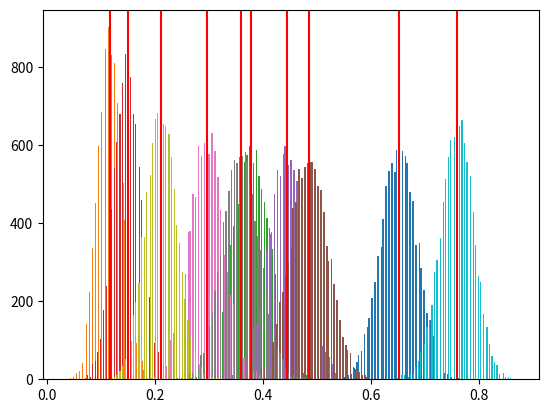

Write the Python code that produced this figure.
import numpy as np
import matplotlib.pyplot as plt
import math

class PosStochasticComputing:
    APPLY_FLIPS = False
    APPLY_SHIFTS = False

    @classmethod
    def apply_bitshift(cls, bitstream):
        if not PosStochasticComputing.APPLY_SHIFTS:
            return bitstream
        n = len(bitstream)
        shifted_bitstream = np.copy(bitstream)
        for i in range(n):
            if np.random.rand() < 0.1:
                for j in range (i,n-1):
                    # Shift right just like the slides and example (unsure if we should account for a shift left)
                    shifted_bitstream[j+1] = bitstream[j]
        return shifted_bitstream
        # raise Exception("apply the bitshift error to the bitstream with probability 0.0001")

    @classmethod
    def apply_bitflip(self, bitstream):
        if not PosStochasticComputing.APPLY_FLIPS:
            return bitstream
        n = len(bitstream)
        flipped_bitstream = np.copy(bitstream)
        for i in range(n):
            if np.random.rand() < 0.0001:
                flipped_bitstream[i] = np.random.rand()
        return flipped_bitstream
        # raise Exception("apply the to the bitstream with probability 0.0001")

    @classmethod
    def to_stoch(cls, prob, nbits):
        assert(prob <= 1.0 and prob >= 0.0)
        bitstream = np.random.rand(nbits) < prob
        return bitstream.astype(int)
        # raise Exception("convert a decimal value in [0,1] to an <nbit> length bitstream.")

    @classmethod
    def stoch_add(cls, bitstream, bitstream2):
        assert(len(bitstream) == len(bitstream2))
        n = len(bitstream)
        # randomly choose
        result = [bitstream[i] if np.random.rand() < 0.5 else bitstream2[i] for i in range(n)]
        return result
        # raise Exception("add two stochastic bitstreams together")

    @classmethod
    def stoch_mul(cls, bitstream, bitstream2):
        assert(len(bitstream) == len(bitstream2))
        # & op
        result = np.logical_and(bitstream, bitstream2).astype(int)
        return result
        # raise Exception("multiply two stochastic bitstreams together")

    @classmethod
    def from_stoch(cls, result):
        return np.mean(result)
        # raise Exception("convert a stochastic bitstream to a numerical value")

class StochasticComputingStaticAnalysis:

    def __init__(self):
        self.current_precision = None
        pass

    def req_length(self, smallest_value):
        return int(math.ceil(1 / smallest_value))
        # raise Exception("figure out the smallest bitstream length necessary represent the input decimal value. This is also called the precision.")

    def stoch_var(self, prec):
        # raise Exception("update static analysis -- the expression contains a variable with precision <prec>.")
        if self.current_precision is None:
            self.current_precision = prec
        else:
            self.current_precision = min(self.current_precision, prec)
        return self.current_precision

    def stoch_add(self, prec1, prec2):
        # raise Exception("update static analysis -- the expression adds together two bitstreams with precisions <prec1> and <prec2> respectively.")
        result_prec = (prec1 + prec2) / 2.0
        print("HELLLI")
        print(result_prec)
        self.current_precision = result_prec
        return result_prec

    def stoch_mul(self, prec1, prec2):
        # raise Exception("update static analysis -- the expression multiplies together two bitstreams with precisions <prec1> and <prec2> respectively.")
        result_prec = prec1 * prec2
        self.current_precision = result_prec
        return result_prec

    def get_size(self):
        # raise Exception("get minimum bitstream length required by computation.")
        return self.req_length(self.current_precision)



# run a stochastic computation for ntrials trials
def run_stochastic_computation(lambd, ntrials, visualize=True, summary=True):
    results = []
    reference_value, _ = lambd()
    for i in range(ntrials):
        _,result = lambd()
        results.append(result)

    if visualize:
        nbins = math.floor(np.sqrt(ntrials))
        plt.hist(results,bins=nbins)
        plt.axvline(x=reference_value, color="red")
        plt.show()
    if summary:
        print("ref=%f" % (reference_value))
        print("mean=%f" % np.mean(results))
        print("std=%f" % np.std(results))



def PART_A_example_computation(bitstream_len):
    # expression: 1/2*(0.8 * 0.4 + 0.6)
    reference_value = 1/2*(0.8 * 0.4 + 0.6)
    w = PosStochasticComputing.to_stoch(0.8, bitstream_len)
    x = PosStochasticComputing.to_stoch(0.4, bitstream_len)
    y = PosStochasticComputing.to_stoch(0.6, bitstream_len)
    tmp = PosStochasticComputing.stoch_mul(x, w)
    result = PosStochasticComputing.stoch_add(tmp, y)
    return reference_value, PosStochasticComputing.from_stoch(result)


def PART_A_example_computation_q3(bitstream_len):
    reference_value = 0.1 * 0.1 * 0.1 * 0.9 * 0.9 * 0.9
    w = PosStochasticComputing.to_stoch(0.1, bitstream_len)
    x = PosStochasticComputing.to_stoch(0.1, bitstream_len)
    z = PosStochasticComputing.to_stoch(0.1, bitstream_len)
    a = PosStochasticComputing.to_stoch(0.9, bitstream_len)
    b = PosStochasticComputing.to_stoch(0.9, bitstream_len)
    c = PosStochasticComputing.to_stoch(0.9, bitstream_len)
    final = PosStochasticComputing.stoch_mul(w, x)
    result = PosStochasticComputing.stoch_mul(final, z)
    final2 = PosStochasticComputing.stoch_mul(result, a)
    final3 = PosStochasticComputing.stoch_mul(final2, b)
    final4 = PosStochasticComputing.stoch_mul(final3, c)
    return reference_value, PosStochasticComputing.from_stoch(final4)

def PART_X_flip_computation(bitstream_len):
    # expression: 1/2*(0.8 * 0.4 + 0.6)
    reference_value = 1/2*(0.8 * 0.4 + 0.6)
    w = PosStochasticComputing.to_stoch(0.8, bitstream_len)
    w = PosStochasticComputing.apply_bitflip(w)
    x = PosStochasticComputing.to_stoch(0.4, bitstream_len)
    x = PosStochasticComputing.apply_bitflip(x)
    y = PosStochasticComputing.to_stoch(0.6, bitstream_len)
    y = PosStochasticComputing.apply_bitflip(y)
    tmp = PosStochasticComputing.stoch_mul(x, w)
    tmp = PosStochasticComputing.apply_bitflip(tmp)
    result = PosStochasticComputing.stoch_add(tmp, y)
    result = PosStochasticComputing.apply_bitflip(result)
    return reference_value, PosStochasticComputing.from_stoch(result)

def PART_X_shift_computation(bitstream_len):
    # expression: 1/2*(0.8 * 0.4 + 0.6)
    reference_value = 1/2*(0.8 * 0.4 + 0.6)
    w = PosStochasticComputing.to_stoch(0.8, bitstream_len)
    w = PosStochasticComputing.apply_bitshift(w)
    x = PosStochasticComputing.to_stoch(0.4, bitstream_len)
    x = PosStochasticComputing.apply_bitshift(x)
    y = PosStochasticComputing.to_stoch(0.6, bitstream_len)
    y = PosStochasticComputing.apply_bitshift(y)
    tmp = PosStochasticComputing.stoch_mul(x, w)
    tmp = PosStochasticComputing.apply_bitshift(tmp)
    result = PosStochasticComputing.stoch_add(tmp, y)
    result = PosStochasticComputing.apply_bitshift(result)
    return reference_value, PosStochasticComputing.from_stoch(result)

def PART_Y_analyze_wxb_function(precs):
    # 1/2*(w*x + b)
    analysis = StochasticComputingStaticAnalysis()
    w_prec = analysis.stoch_var(precs["w"])
    x_prec = analysis.stoch_var(precs["x"])
    b_prec = analysis.stoch_var(precs["b"])
    res_prec = analysis.stoch_mul(w_prec, x_prec)
    analysis.stoch_add(res_prec, b_prec)
    N = analysis.get_size()
    print("best size: %d" % N)
    return N

def PART_Y_execute_wxb_function(values, N):
    # expression: 1/2*(w*x + b)
    w = values["w"]
    x = values["x"]
    b = values["b"]
    reference_value = 1/2*(w*x + b)
    w = PosStochasticComputing.to_stoch(w, N)
    x = PosStochasticComputing.to_stoch(x, N)
    b = PosStochasticComputing.to_stoch(b, N)
    tmp = PosStochasticComputing.stoch_mul(x, w)
    result = PosStochasticComputing.stoch_add(tmp, b)
    return reference_value, PosStochasticComputing.from_stoch(result)


def PART_Y_test_analysis():
    precs = {"x": 0.1, "b":0.1, "w":0.01}
    # apply the static analysis to the w*x+b expression, where the precision of x and b is 0.1 and
    # the precision of w is 0.01
    N_optimal = PART_Y_analyze_wxb_function(precs)
    print("best size: %d" % N_optimal)

    variables = {}
    for _ in range(10):
        variables["x"] = round(np.random.uniform(),1)
        variables["w"] = round(np.random.uniform(),2)
        variables["b"] = round(np.random.uniform(),1)
        print(variables)
        run_stochastic_computation(lambda : PART_Y_execute_wxb_function(variables,N_optimal), ntrials=10000, visualize=True)
        print("")


def PART_Z_execute_rng_efficient_computation(value,N,save_rngs=True):
    # expression: 1/2*(x*x+x)
    xv = value
    reference_value = 1/2*(xv*xv + xv)
    if save_rngs:
        x = PosStochasticComputing.to_stoch(xv, N)
        x2 = x
        x3 = x
    else:
        x = PosStochasticComputing.to_stoch(xv, N)
        x2 = PosStochasticComputing.to_stoch(xv, N)
        x3 = PosStochasticComputing.to_stoch(xv, N)

    tmp = PosStochasticComputing.stoch_mul(x, x2)
    result = PosStochasticComputing.stoch_add(tmp,x3)
    return reference_value, PosStochasticComputing.from_stoch(result)



print("---- part a: effect of length on stochastic computation ---")
ntrials = 10000
# run_stochastic_computation(lambda : PART_A_example_computation(bitstream_len=10), ntrials)
# run_stochastic_computation(lambda : PART_A_example_computation(bitstream_len=100), ntrials)
# run_stochastic_computation(lambda : PART_A_example_computation(bitstream_len=1000), ntrials)
######## Q3 of Part A
# run_stochastic_computation(lambda : PART_A_example_computation_q3(bitstream_len=1000), ntrials)

## Part X
# run_stochastic_computation(lambda : PART_X_flip_computation(bitstream_len=10), ntrials)
# run_stochastic_computation(lambda : PART_X_flip_computation(bitstream_len=100), ntrials)
# run_stochastic_computation(lambda : PART_X_flip_computation(bitstream_len=1000), ntrials)

# run_stochastic_computation(lambda : PART_X_shift_computation(bitstream_len=10), ntrials)
# run_stochastic_computation(lambda : PART_X_shift_computation(bitstream_len=100), ntrials)
# run_stochastic_computation(lambda : PART_X_shift_computation(bitstream_len=1000), ntrials)

# Part X, introduce non-idealities
PosStochasticComputing.APPLY_FLIPS = True
PosStochasticComputing.APPLY_SHIFTS =False
print("---- part x: effect of bit flips ---")
# run_stochastic_computation(lambda : PART_A_example_computation(bitstream_len=1000), ntrials)
PosStochasticComputing.APPLY_FLIPS = False
PosStochasticComputing.APPLY_SHIFTS = True
print("---- part x: effect of bit shifts ---")
# run_stochastic_computation(lambda : PART_A_example_computation(bitstream_len=1000), ntrials)
PosStochasticComputing.APPLY_FLIPS = False
PosStochasticComputing.APPLY_SHIFTS =False


# Part Y, apply static analysis
print("---- part y: apply static analysis ---")
PART_Y_test_analysis()

# Part Z, resource efficent rng generation
# print("---- part z: one-rng optimization ---")
# for _ in range(5):
#     v = round(np.random.uniform(),1)
#     print(f"x = {v}")
#     print("running with save_rngs disabled")
#     run_stochastic_computation(lambda : PART_Z_execute_rng_efficient_computation(value=v, N=1000, save_rngs=False), ntrials)
#     print("running with save_rngs enabled")
#     run_stochastic_computation(lambda : PART_Z_execute_rng_efficient_computation(value=v, N=1000, save_rngs=True), ntrials)